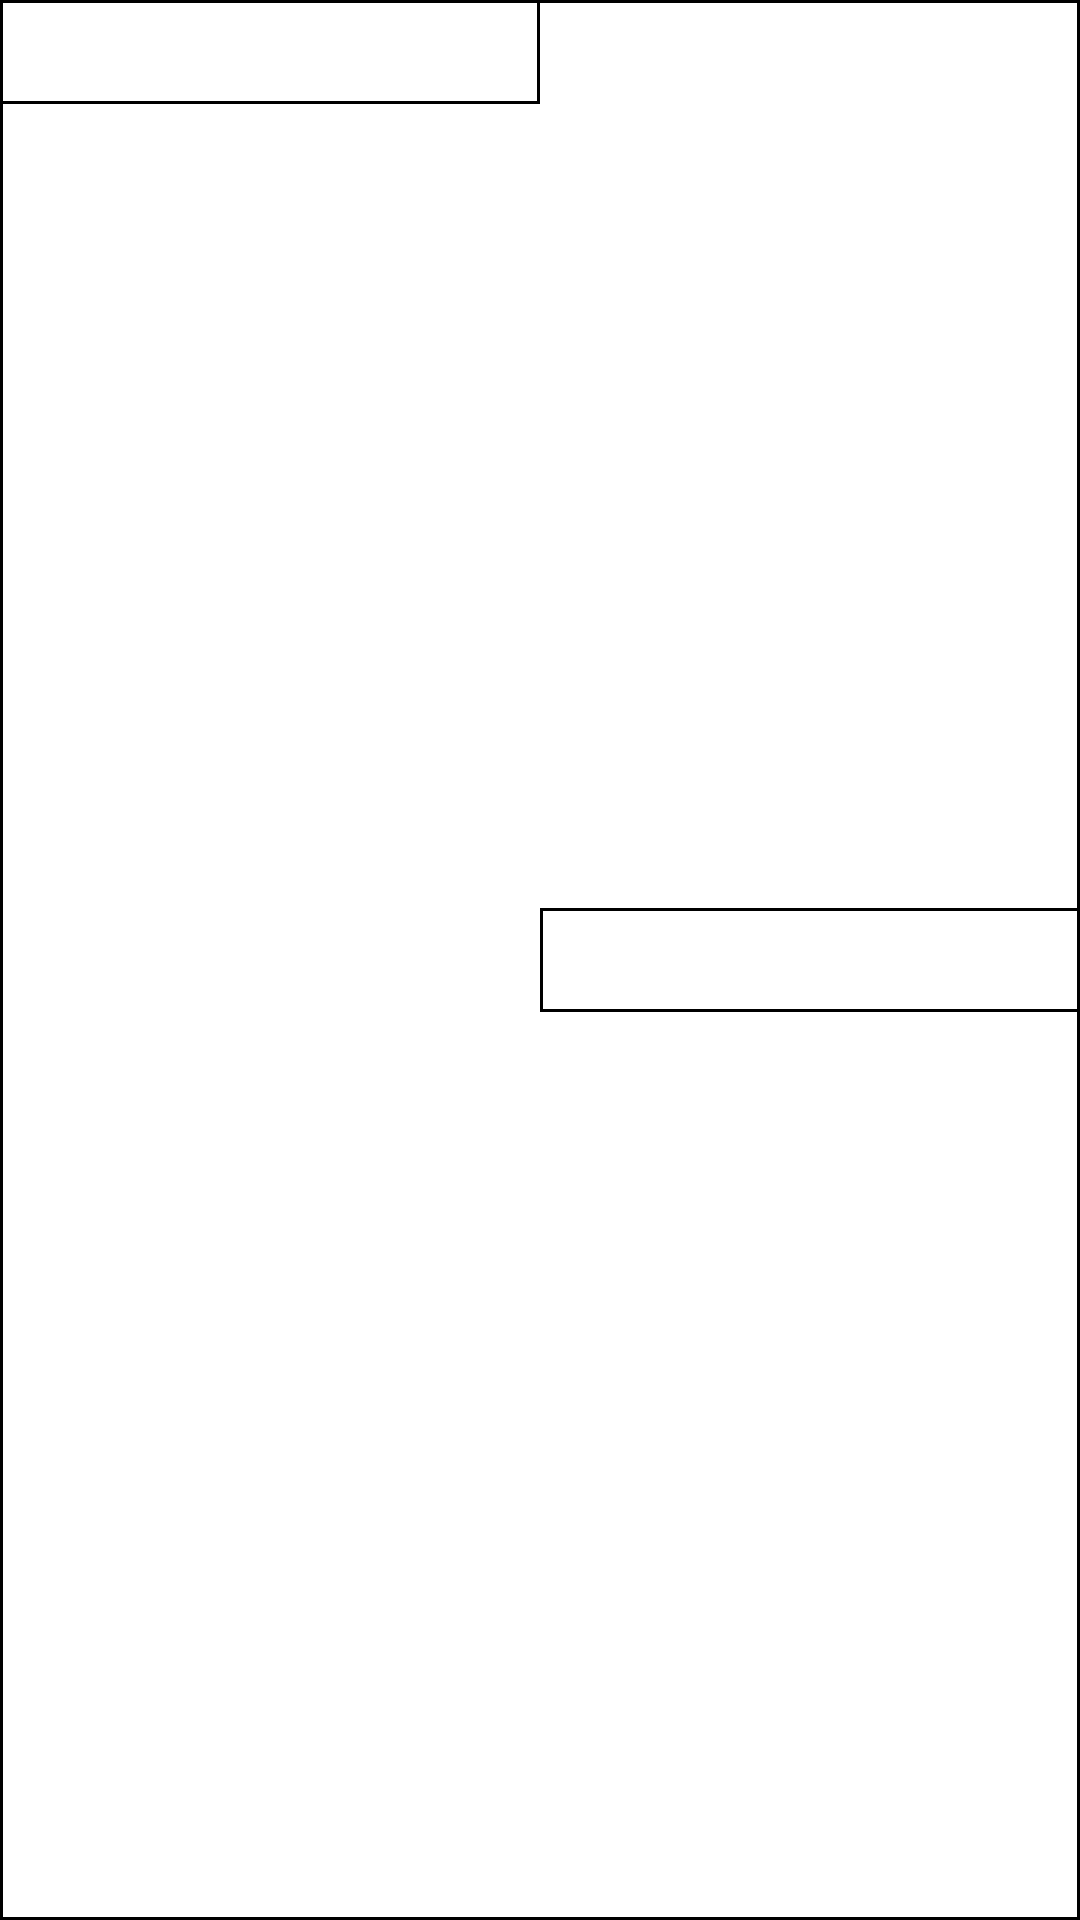

The Android layout XML behind this screen, and the referenced resources:
<!-- AndroidManifest.xml: application theme Theme.HelparkCapstoneProject -->
<!-- res/layout/table_row_park_fee_detail_item.xml -->
<?xml version="1.0" encoding="utf-8"?>
<TableRow xmlns:android="http://schemas.android.com/apk/res/android"
    xmlns:app="http://schemas.android.com/apk/res-auto"
    xmlns:tools="http://schemas.android.com/tools"
    android:id="@+id/dataRow"
    android:background="@drawable/bg_cell_shape"
    android:layout_width="match_parent"
    android:layout_height="wrap_content">

    <TextView
        android:id="@+id/tvRowDetailTitle"
        android:layout_width="0dp"
        android:layout_height="wrap_content"
        android:padding="10dp"
        android:textSize="11sp"
        android:fontFamily="@font/montserrat_medium"
        android:gravity="center_horizontal"
        android:background="@drawable/bg_cell_shape"
        app:layout_constraintBottom_toBottomOf="@id/tvRowDetailDesc"
        android:layout_weight="4"
        tools:text="1-2" />

    <TextView
        android:id="@+id/tvRowDetailDesc"
        android:layout_width="0dp"
        android:layout_height="wrap_content"
        android:background="@drawable/bg_cell_shape"
        android:gravity="center_horizontal"
        android:fontFamily="@font/montserrat_medium"
        android:padding="10dp"
        android:textSize="11sp"
        android:layout_weight="4"
        android:layout_gravity="center"
        tools:text="20TL" />

</TableRow>
<!-- resources referenced by this layout -->
<resources>
  <!-- drawable bg_cell_shape (drawable) -->
  <?xml version="1.0" encoding="utf-8"?>
  <shape
      xmlns:android="http://schemas.android.com/apk/res/android"
      android:shape= "rectangle">
      <solid android:color="@color/white"/>
      <stroke android:width="1dp"  android:color="@color/line_color"/>
  
  </shape>
  <style name="Theme.HelparkCapstoneProject" parent="Base.Theme.HelparkCapstoneProject" />
  <color name="white">#FFFFFFFF</color>
  <style name="Base.Theme.HelparkCapstoneProject" parent="Theme.Material3.DayNight.NoActionBar">
          
          
      </style>
</resources>
